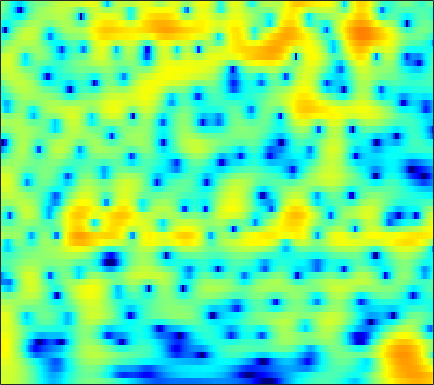

The file beside this chart, header and first rows:
4.1449, 4.117, 4.0392, 3.9116, 3.7772, 3.5353, 3.2269, 2.943, 2.4982, 1.9768, 1.3787, 0.87512, 0.1347, -0.69221, -1.3687, -2.3433, -3.3956, -4.2261, -5.3617, -6.519, -7.6506, -8.4372, -9.3343, -9.9245
3.63, 3.813, 3.957, 3.987, 3.937, 3.776, 3.511, 3.243, 2.795, 2.246, 1.597, 1.048, 0.2277, -0.685, -1.428, -2.494, -3.636, -4.538, -5.779, -7.048, -8.298, -9.162, -10.14, -10.78
3.956, 4.14, 4.266, 4.263, 4.18, 3.961, 3.628, 3.302, 2.776, 2.148, 1.425, 0.823, -0.05916, -1.026, -1.799, -2.899, -4.066, -4.984, -6.262, -7.603, -8.994, -10.07, -11.5, -12.84
5.08, 5.13, 5.071, 4.872, 4.631, 4.187, 3.604, 3.08, 2.272, 1.35, 0.3225, -0.497, -1.653, -2.852, -3.756, -4.948, -6.122, -6.982, -8.098, -9.209, -10.35, -11.25, -12.52, -13.84
6.299, 6.228, 5.971, 5.525, 5.066, 4.285, 3.292, 2.409, 1.038, -0.557, -2.401, -3.95, -6.216, -8.72, -10.64, -12.93, -14.28, -14.46, -13.98, -13.21, -12.52, -12.07, -11.49, -10.95
7.045, 6.864, 6.449, 5.824, 5.217, 4.211, 2.959, 1.853, 0.1248, -1.917, -4.316, -6.362, -9.496, -13.07, -15.92, -18.9, -19.65, -19.09, -17.99, -16.82, -15.73, -14.99, -14.1, -13.41
6.926, 6.766, 6.392, 5.823, 5.268, 4.344, 3.203, 2.198, 0.6435, -1.145, -3.181, -4.864, -7.348, -10.11, -12.46, -16.15, -21.31, -27.57, -33.45, -23.8, -19.53, -17.65, -16.14, -15.59
5.735, 5.774, 5.655, 5.327, 4.949, 4.273, 3.417, 2.667, 1.535, 0.2632, -1.122, -2.228, -3.765, -5.336, -6.505, -7.988, -9.24, -9.969, -10.59, -10.73, -10.52, -10.28, -10.03, -9.926
4.49, 4.737, 4.816, 4.631, 4.333, 3.747, 2.971, 2.289, 1.276, 0.199, -0.8613, -1.604, -2.477, -3.191, -3.609, -4.053, -4.347, -4.524, -4.66, -4.716, -4.771, -4.822, -4.919, -5.039
5.133, 5.279, 5.216, 4.868, 4.42, 3.559, 2.378, 1.27, -0.5083, -2.638, -4.947, -6.495, -7.449, -6.826, -5.86, -4.577, -3.538, -2.929, -2.323, -1.953, -1.799, -1.801, -1.956, -2.275
5.309, 5.257, 5.012, 4.548, 4.047, 3.147, 1.944, 0.8121, -1.054, -3.433, -6.303, -8.405, -9.348, -7.65, -6.012, -4.146, -2.776, -2.035, -1.352, -0.9815, -0.85, -0.8768, -1.067, -1.458
3.772, 3.68, 3.473, 3.162, 2.859, 2.372, 1.79, 1.299, 0.5976, -0.101, -0.7141, -1.066, -1.351, -1.425, -1.369, -1.229, -1.086, -1.018, -1.028, -1.157, -1.379, -1.619, -2.023, -2.501
2.131, 2.042, 1.924, 1.817, 1.746, 1.669, 1.601, 1.555, 1.5, 1.446, 1.394, 1.343, 1.256, 1.15, 1.045, 0.8461, 0.5525, 0.2557, -0.2509, -0.8912, -1.701, -2.429, -3.51, -4.63
-0.3858, -0.6203, -0.8331, -0.8608, -0.7278, -0.3493, 0.2201, 0.7159, 1.381, 2, 2.501, 2.79, 3.05, 3.134, 3.096, 2.881, 2.477, 2.047, 1.278, 0.2596, -1.063, -2.281, -4.329, -7.142
-6.053, -6.943, -8.33, -9.609, -9.673, -7.863, -5.066, -3.065, -0.8014, 0.9596, 2.285, 3.019, 3.7, 4.06, 4.123, 3.963, 3.543, 3.067, 2.229, 1.168, -0.01931, -0.9731, -2.318, -3.596
-13.64, -13.22, -13.27, -14.19, -14.21, -11.18, -6.953, -4.228, -1.358, 0.7881, 2.368, 3.236, 4.013, 4.405, 4.454, 4.221, 3.633, 2.957, 1.765, 0.2718, -1.47, -2.809, -4.252, -4.78
-12.91, -10.91, -8.6, -6.677, -5.384, -3.713, -2.046, -0.8172, 0.6912, 1.987, 3.024, 3.624, 4.152, 4.371, 4.333, 3.99, 3.275, 2.476, 0.9841, -1.151, -4.267, -7.638, -15.41, -15.69
-5.01, -4.674, -4.058, -3.279, -2.636, -1.744, -0.8305, -0.1719, 0.6489, 1.389, 1.995, 2.348, 2.675, 2.822, 2.799, 2.579, 2.151, 1.69, 0.8929, -0.06899, -1.089, -1.829, -2.564, -2.723
-2.776, -2.817, -2.727, -2.508, -2.259, -1.835, -1.339, -0.9488, -0.4277, 0.05555, 0.4813, 0.7436, 1.021, 1.195, 1.263, 1.265, 1.181, 1.061, 0.8444, 0.6011, 0.3528, 0.1921, 0.07207, 0.007218
-2.553, -3.053, -3.502, -3.654, -3.555, -3.194, -2.68, -2.247, -1.682, -1.184, -0.765, -0.5021, -0.2264, -0.0103, 0.1249, 0.2864, 0.4167, 0.5024, 0.6129, 0.6954, 0.7649, 0.8295, 0.9342, 1.038
-3.733, -5.672, -8.154, -8.989, -8.054, -6.089, -4.333, -3.318, -2.336, -1.717, -1.393, -1.279, -1.222, -1.165, -1.08, -0.8437, -0.4836, -0.1643, 0.2654, 0.6421, 0.942, 1.11, 1.247, 1.422
-1.136, -3.681, -7.436, -8.794, -6.985, -4.203, -2.226, -1.263, -0.5753, -0.4885, -0.9501, -1.659, -3.001, -4.456, -5.032, -4.419, -2.753, -1.47, -0.1168, 0.8034, 1.284, 1.362, 1.107, 0.6315
2.988, 2.246, 1.445, 1.015, 0.949, 1.076, 1.269, 1.339, 1.193, 0.6632, -0.4076, -1.7, -4.322, -8.474, -11.62, -9.155, -4.879, -2.688, -0.8163, 0.1936, 0.4903, 0.2642, -0.6164, -2.685
0.7251, 0.5505, 0.3471, 0.2422, 0.2202, 0.2846, 0.3978, 0.4619, 0.4737, 0.3186, -0.03455, -0.4219, -1.072, -1.644, -1.902, -1.946, -1.681, -1.425, -1.117, -0.9979, -1.093, -1.267, -1.64, -2.106
-2.563, -2.62, -2.89, -3.145, -3.101, -2.606, -1.727, -0.987, -0.1056, 0.5536, 0.9661, 1.13, 1.17, 1.053, 0.8658, 0.5175, 0.07153, -0.3459, -0.9849, -1.698, -2.373, -2.77, -3.059, -2.732
-3.109, -4.136, -6.78, -12.14, -17.8, -10.4, -4.83, -2.233, 0.1089, 1.638, 2.606, 3.036, 3.295, 3.207, 2.949, 2.325, 1.372, 0.4285, -1.24, -3.445, -6.333, -8.98, -11.48, -9.484
-0.6302, -1.231, -2.276, -3.207, -3.398, -2.585, -1.024, 0.2055, 1.59, 2.619, 3.283, 3.555, 3.632, 3.404, 3.038, 2.279, 1.175, 0.08926, -1.744, -4.085, -6.946, -9.164, -11.48, -10.53
1.367, 1.407, 1.407, 1.413, 1.478, 1.667, 1.953, 2.191, 2.489, 2.705, 2.784, 2.75, 2.561, 2.207, 1.812, 1.118, 0.2048, -0.6327, -1.942, -3.496, -5.21, -6.595, -8.464, -10.41
2.592, 2.837, 3.035, 3.104, 3.094, 3.007, 2.844, 2.665, 2.376, 2.034, 1.655, 1.369, 0.9892, 0.6098, 0.3122, -0.1389, -0.6898, -1.19, -2.021, -3.069, -4.405, -5.569, -7.547, -10.09
3.834, 4.04, 4.141, 4.062, 3.877, 3.468, 2.865, 2.286, 1.357, 0.2835, -0.819, -1.564, -2.243, -2.457, -2.344, -2.055, -1.795, -1.704, -1.784, -2.084, -2.627, -3.175, -4.025, -4.953
4.857, 4.947, 4.897, 4.644, 4.305, 3.628, 2.652, 1.686, -0.01809, -2.366, -5.679, -9.113, -13.7, -10.88, -7.725, -4.799, -2.951, -2.048, -1.291, -0.9457, -0.8959, -1.058, -1.398, -1.957
4.401, 4.429, 4.343, 4.087, 3.772, 3.159, 2.294, 1.447, 0.01576, -1.819, -4.014, -5.721, -7.172, -6.665, -5.438, -3.734, -2.344, -1.558, -0.8053, -0.361, -0.1745, -0.1704, -0.3932, -0.8043
2.484, 2.544, 2.573, 2.517, 2.408, 2.152, 1.752, 1.356, 0.7245, 0.01081, -0.7036, -1.169, -1.605, -1.758, -1.705, -1.473, -1.159, -0.9062, -0.6, -0.3533, -0.2042, -0.1398, -0.2214, -0.4129
-0.2456, -0.04061, 0.2836, 0.6278, 0.8549, 1.097, 1.232, 1.253, 1.164, 0.9703, 0.6712, 0.4172, 0.04498, -0.3293, -0.5986, -0.8867, -1.072, -1.111, -1.032, -0.8057, -0.494, -0.2686, 0.01066, 0.1626
-4.699, -4.008, -2.936, -1.805, -0.986, -0.005849, 0.7984, 1.254, 1.64, 1.763, 1.635, 1.364, 0.7803, -0.06493, -0.844, -2.025, -3.132, -3.679, -3.668, -2.864, -1.685, -0.8234, 0.2042, 0.9616
-13.08, -11.34, -8.777, -5.977, -3.983, -1.733, -0.006077, 0.9541, 1.842, 2.283, 2.315, 2.046, 1.286, -0.005279, -1.427, -4.254, -9.104, -16.63, -16.91, -7.808, -3.676, -1.665, 0.1902, 1.479
-19.25, -28.11, -17.57, -9.924, -6.415, -3.156, -0.9036, 0.3072, 1.415, 2.047, 2.237, 2.129, 1.644, 0.7873, -0.09186, -1.501, -2.949, -3.746, -3.882, -3.039, -1.806, -0.9174, 0.109, 0.9121
-6.044, -6.141, -5.432, -4.019, -2.785, -1.239, 0.05197, 0.8323, 1.59, 2.044, 2.214, 2.183, 1.954, 1.539, 1.154, 0.6066, 0.08667, -0.2392, -0.5504, -0.7228, -0.8233, -0.8808, -1.013, -1.127
0.1339, -0.001154, 0.05012, 0.3356, 0.6478, 1.13, 1.585, 1.864, 2.125, 2.221, 2.166, 2.011, 1.708, 1.339, 1.047, 0.668, 0.3184, 0.07842, -0.2771, -0.733, -1.401, -2.118, -3.5, -5.48
2.352, 2.072, 1.835, 1.764, 1.79, 1.912, 2.056, 2.117, 2.077, 1.858, 1.431, 0.9611, 0.1873, -0.6205, -1.151, -1.564, -1.584, -1.412, -1.173, -1.116, -1.427, -1.964, -3.255, -5.298
1.26, 0.6261, 0.01725, -0.1897, -0.05715, 0.3489, 0.8324, 1.109, 1.238, 0.9961, 0.2501, -0.6844, -2.608, -5.565, -8.469, -10.77, -7.715, -5.141, -2.662, -1.119, -0.2349, 0.08224, 0.206, 0.1547
-3.571, -5.695, -8.889, -9.744, -7.673, -4.542, -2.266, -1.095, -0.1404, 0.1684, -0.1374, -0.7751, -2.213, -4.313, -6.038, -7.074, -5.462, -3.667, -1.599, -0.07952, 0.9864, 1.546, 2.062, 2.369
-6.303, -7.924, -10.29, -10.62, -8.634, -5.535, -3.066, -1.712, -0.4786, 0.2335, 0.5328, 0.5186, 0.2924, -0.03686, -0.2548, -0.3415, -0.1572, 0.1295, 0.6053, 1.095, 1.492, 1.731, 1.938, 2.041
-6.062, -5.456, -4.706, -3.829, -3.031, -1.874, -0.7482, 0.005273, 0.8133, 1.384, 1.725, 1.852, 1.884, 1.805, 1.709, 1.554, 1.398, 1.293, 1.174, 1.062, 0.9396, 0.8271, 0.6628, 0.4688
-5.329, -3.795, -2.22, -0.9838, -0.2142, 0.6795, 1.412, 1.86, 2.339, 2.653, 2.798, 2.812, 2.702, 2.46, 2.204, 1.761, 1.23, 0.7805, 0.1392, -0.5182, -1.098, -1.471, -1.838, -2.128
-1.717, -0.7475, 0.3779, 1.299, 1.851, 2.427, 2.849, 3.063, 3.219, 3.243, 3.143, 2.978, 2.641, 2.158, 1.683, 0.891, -0.1235, -1.051, -2.534, -4.228, -5.894, -6.787, -7.105, -6.608
1.511, 1.977, 2.514, 2.931, 3.161, 3.332, 3.354, 3.284, 3.067, 2.753, 2.376, 2.052, 1.574, 1.006, 0.4883, -0.3963, -1.618, -2.821, -5.014, -8.287, -13.92, -23.18, -19.95, -12.09
3.346, 3.572, 3.78, 3.843, 3.786, 3.548, 3.094, 2.621, 1.854, 0.9899, 0.1531, -0.3428, -0.7698, -0.985, -1.109, -1.392, -1.921, -2.549, -3.695, -5.131, -6.631, -7.418, -7.647, -7.046
4.07, 4.268, 4.427, 4.394, 4.196, 3.678, 2.776, 1.801, 0.04367, -2.373, -5.341, -7.076, -6.759, -4.634, -3.22, -1.929, -1.237, -1.083, -1.179, -1.534, -2.06, -2.434, -2.907, -3.282
2.892, 3.418, 3.917, 4.156, 4.115, 3.745, 2.973, 2.049, 0.2601, -2.369, -5.959, -8.411, -7.54, -4.292, -2.412, -0.7319, 0.2182, 0.562, 0.66, 0.4122, -0.0551, -0.5644, -1.452, -2.494
-0.6247, 0.5259, 1.61, 2.304, 2.637, 2.809, 2.714, 2.473, 1.93, 1.289, 0.6827, 0.4079, 0.3439, 0.6243, 0.8903, 1.208, 1.307, 1.239, 0.893, 0.2991, -0.4709, -1.207, -2.307, -3.669
-2.821, -1.966, -0.9738, -0.1128, 0.483, 1.194, 1.744, 2.069, 2.374, 2.545, 2.629, 2.653, 2.681, 2.62, 2.518, 2.243, 1.768, 1.249, 0.3166, -0.8623, -2.318, -3.439, -4.688, -5.56
-4.591, -4.935, -4.754, -3.668, -2.546, -1.006, 0.3579, 1.202, 2.133, 2.806, 3.292, 3.529, 3.702, 3.683, 3.547, 3.136, 2.445, 1.657, 0.2351, -1.798, -4.755, -7.74, -13.09, -13.43
-9.144, -14.52, -24.29, -11.25, -7.22, -3.888, -1.68, -0.4709, 0.7488, 1.699, 2.43, 2.862, 3.242, 3.464, 3.478, 3.296, 2.813, 2.249, 1.146, -0.4265, -2.458, -4.227, -6.319, -6.489
-5.096, -6.306, -7.095, -6.589, -5.83, -4.676, -3.686, -3.033, -2.263, -1.498, -0.7231, -0.1323, 0.6193, 1.25, 1.602, 1.905, 1.981, 1.917, 1.628, 1.185, 0.6747, 0.3188, -0.002261, -0.007506
-1.859, -2.57, -3.432, -4.193, -4.699, -5.44, -6.245, -6.843, -7.31, -7.044, -5.886, -4.711, -3.056, -1.644, -0.7534, 0.1558, 0.8217, 1.151, 1.455, 1.637, 1.735, 1.788, 1.884, 2.017
-0.228, -1.014, -2.15, -3.457, -4.554, -6.4, -8.933, -11.78, -18.74, -25.25, -13.34, -9.291, -5.87, -3.558, -2.273, -1.003, -0.08522, 0.412, 0.9306, 1.318, 1.644, 1.874, 2.179, 2.465
0.9012, 0.01362, -1.256, -2.601, -3.681, -5.125, -6.604, -7.694, -8.788, -8.76, -7.476, -6.119, -4.294, -2.81, -1.958, -1.097, -0.5533, -0.2641, -0.02059, 0.1935, 0.4972, 0.7974, 1.269, 1.795
